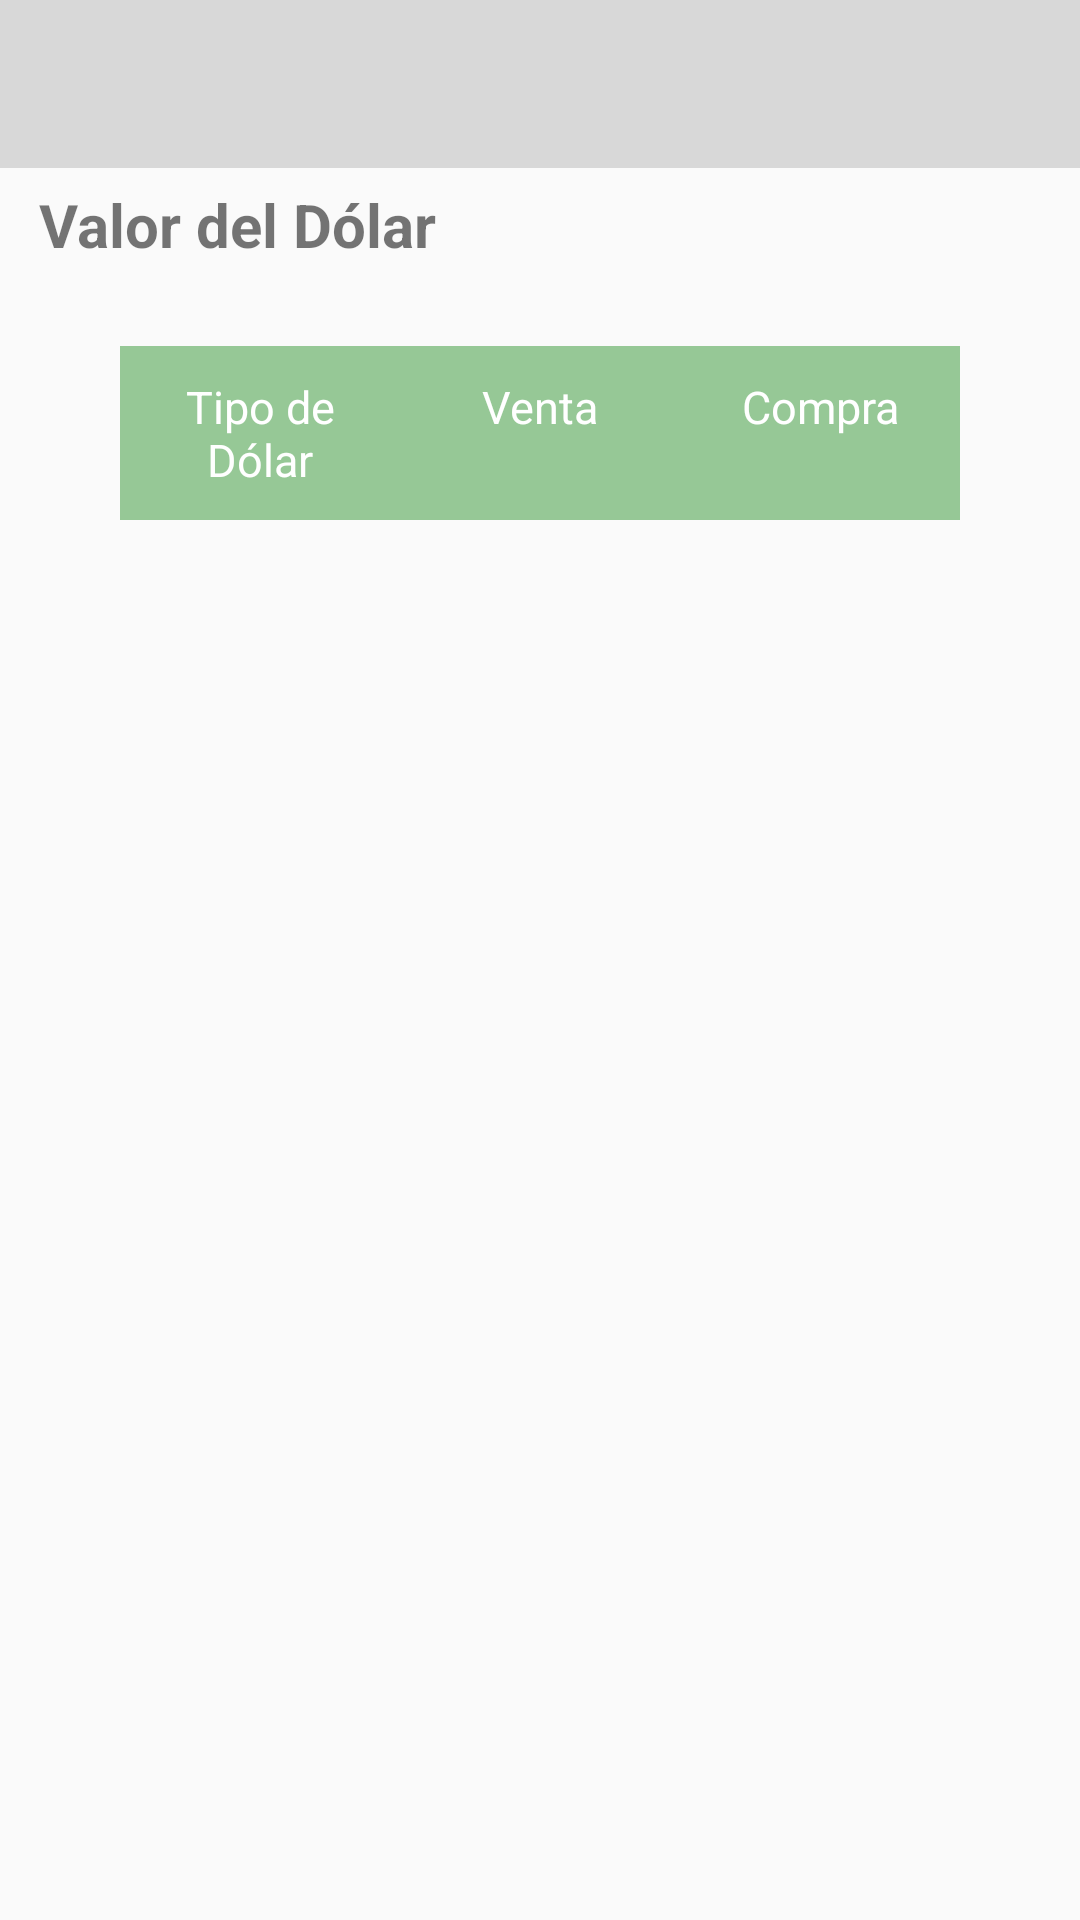

Layout XML and referenced resources for this Android screen:
<!-- AndroidManifest.xml: application theme Theme.AppCompat.Light.NoActionBar -->
<!-- res/layout/activity_main.xml -->
<?xml version="1.0" encoding="utf-8"?>
<androidx.constraintlayout.widget.ConstraintLayout xmlns:android="http://schemas.android.com/apk/res/android"
    xmlns:app="http://schemas.android.com/apk/res-auto"
    xmlns:tools="http://schemas.android.com/tools"
    android:layout_width="match_parent"
    android:layout_height="match_parent"
    tools:context=".MainActivity">


    <include layout="@layout/actionbar"/>
        
        

    <TextView
        android:id="@+id/textView2"
        android:layout_width="137dp"
        android:layout_height="26dp"
        android:text="@string/valor_del_dolar"
        android:textSize="20sp"
        android:textStyle="bold"
        app:layout_constraintBottom_toBottomOf="parent"
        app:layout_constraintEnd_toEndOf="parent"
        app:layout_constraintHorizontal_bias="0.058"
        app:layout_constraintStart_toStartOf="parent"
        app:layout_constraintTop_toTopOf="parent"
        app:layout_constraintVertical_bias="0.1"
        tools:ignore="MissingConstraints" />

    <TableLayout
        android:id="@+id/tableMain"
        android:layout_width="match_parent"
        android:layout_height="wrap_content"
        android:layout_margin="40dp"
        app:layout_constraintVertical_bias="0.15"
        android:background="@android:color/white"
        app:layout_constraintBottom_toBottomOf="parent"
        app:layout_constraintTop_toTopOf="parent"
        tools:layout_editor_absoluteX="40dp">

        <TableRow android:background="@color/colorGreen">

            <TextView
                android:layout_width="0dp"
                android:layout_height="wrap_content"
                android:layout_weight="4"
                android:gravity="center_horizontal"
                android:padding="10sp"
                android:text="@string/col1"
                android:textColor="@android:color/white"
                android:textSize="15sp" />

            <TextView
                android:layout_width="0dp"
                android:layout_height="wrap_content"
                android:layout_weight="4"
                android:gravity="center_horizontal"
                android:padding="10sp"
                android:text="@string/col2"
                android:textColor="@android:color/white"
                android:textSize="15sp" />

            <TextView
                android:layout_width="0dp"
                android:layout_height="wrap_content"
                android:layout_weight="4"
                android:gravity="center_horizontal"
                android:padding="10sp"
                android:text="@string/col3"
                android:textColor="@android:color/white"
                android:textSize="15sp" />
        </TableRow>

        <TableRow>

        </TableRow>
    </TableLayout>

    

</androidx.constraintlayout.widget.ConstraintLayout>
<!-- res/layout/actionbar.xml (included above) -->
<?xml version="1.0" encoding="utf-8"?>
<androidx.appcompat.widget.Toolbar xmlns:android="http://schemas.android.com/apk/res/android"
    android:id="@+id/app_bar"
    android:layout_width="match_parent"
    android:layout_height="wrap_content"
    android:background="#D8D8D8">


</androidx.appcompat.widget.Toolbar>
<!-- resources referenced by this layout -->
<resources>
  <color name="colorGreen">#96c896</color>
  <string name="col1">Tipo de Dólar</string>
  <string name="col2">Venta</string>
  <string name="col3">Compra</string>
  <string name="valor_del_dolar">Valor del Dólar</string>
</resources>
